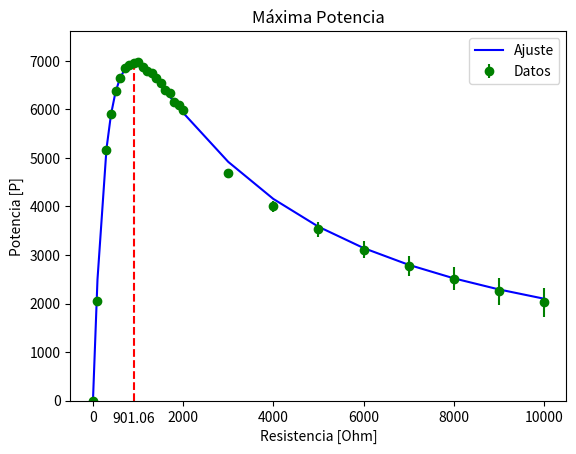

Python code for this plot:
# -*- coding: utf-8 -*-
"""
Created on Tue Sep  3 19:32:15 2019

[redacted]
"""

import numpy as np
import matplotlib.pyplot as plt
from scipy.optimize import curve_fit

Ri = 1000
Rc = np.array([0,100.200,300,400,500,600,700,800,900,1000,1100,1200,1300,1400,1500,1600,1700,1800,1900,2000,3000,4000,5000,6000,7000,8000,9000,10000])
Ic = np.array([4.96,4.53,4.15,3.84,3.57,3.33,3.13,2.94,2.78,2.64,2.5,2.38,2.28,2.18,2.09,2,1.93,1.85,1.79,1.73,1.25,1,0.84,0.72,0.63,0.56,0.5,0.45])



err_Ic = np.array(Rc*0.03)

def f(R,V,ri):
    return ((V/(ri+R))**2) * R 

  
param, param_cov = curve_fit(f,Rc ,(Ic**2) * Rc, p0=[5,0.5]) 
  
print("V:") 
print(param[0]) 
print("ri:") 
print(param[0]) 
print("Covariance of coefficients:") 
print(param_cov) 
  
ans1 = (((param[0]/(param[1]+Rc))**2) * Rc) 

plt.errorbar(Rc, (Ic**2) * Rc, yerr=err_Ic, fmt = "o", color ='green', label ="Datos") 
plt.plot(Rc, ans1, '-', color ='blue', label ="Ajuste") 
plt.title('Máxima Potencia')
plt.xlabel('Resistencia [Ohm]')
plt.ylabel('Potencia [P]')


#y = (Ic**2) * Rc
#xpos = y.argmax()
#xmax = Rc[xpos]

xmax = param[1]
ymax = f(xmax, *param)

plt.annotate(round(xmax, 2), xy=(xmax, ymax), xytext=(xmax, -460), ha='center')
plt.vlines(xmax, 0, ymax, linestyles= '--', color ='red')
plt.ylim(0,ymax*1.1)
plt.legend()
plt.show()

